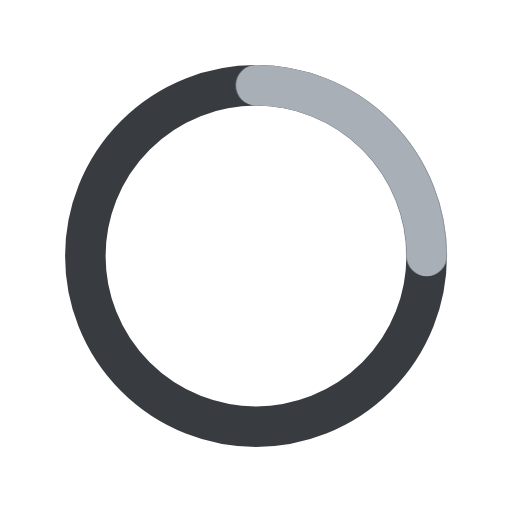
t = 0.00 s
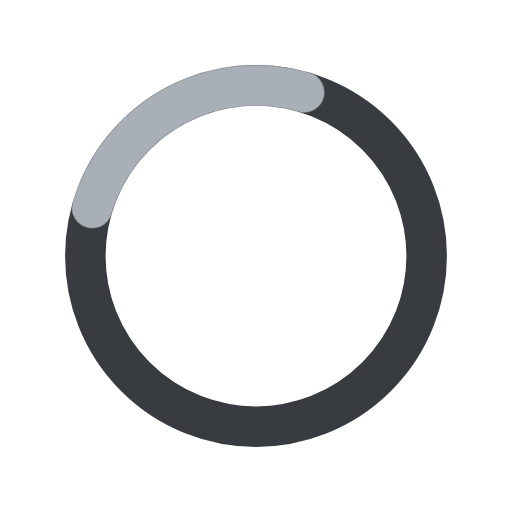
t = 0.88 s
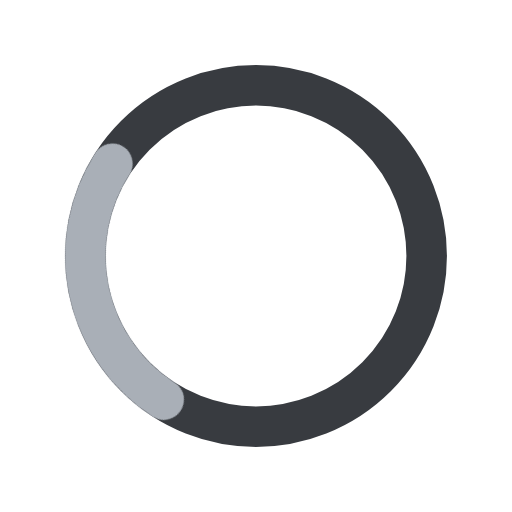
t = 1.75 s
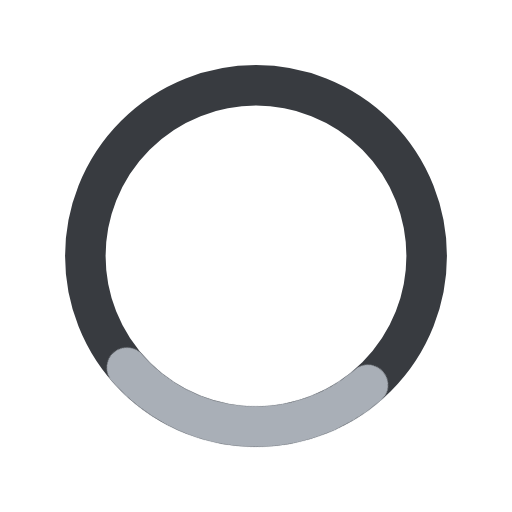
t = 2.63 s

The animated SVG that drew these frames (rendered in a browser with its animation timeline set to each time). Animation: 1 CSS @keyframes rule; one cycle of 3.50 s, repeats indefinitely.

<svg xmlns="http://www.w3.org/2000/svg" width="48" height="48" viewBox="0 0 24 24" fill="none" stroke="currentColor" stroke-width="1.9" stroke-linecap="round" stroke-linejoin="round"><style>.a{transform-box:view-box;transform-origin:50% 50%;animation:r 1.1s linear infinite}@keyframes r{to{transform:rotate(360deg)}}@media (prefers-reduced-motion:reduce){.a{animation-duration:3.5s}}</style><circle cx="12" cy="12" r="8" stroke="#383b40"/><path class="a" d="M12 4a8 8 0 0 1 8 8" stroke="#a9afb7"/></svg>
